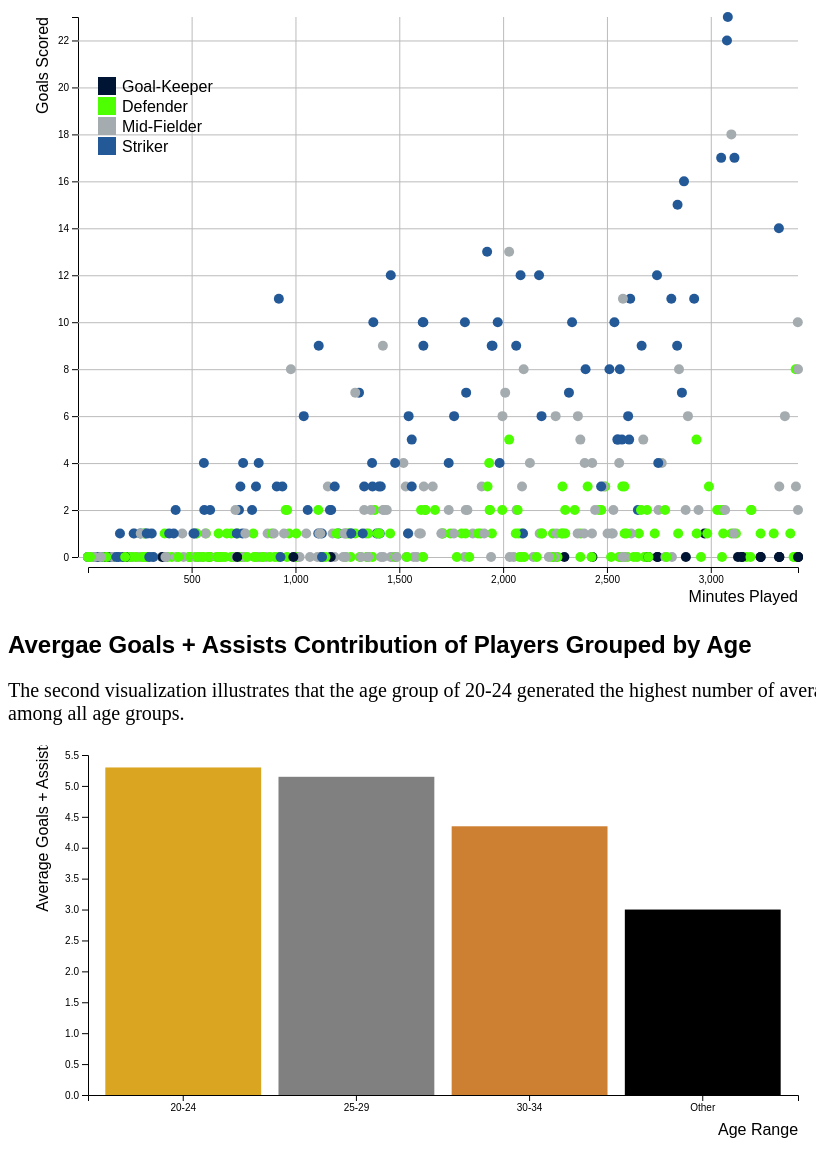
D3 v7 page, settled after 480 driven frames (8 s of simulated time); the page loaded 1 data file(s).


        const svg = d3.select("svg#scatterplot");
        const width = svg.attr("width");
        const height = svg.attr("height");
        const margin = { top: 10, right: 10, bottom: 50, left: 80 };
        const chartWidth = width - margin.left - margin.right;
        const chartHeight = height - margin.top - margin.bottom;

        let chartArea = svg
          .append("g")
          .attr("transform", `translate(${margin.left},${margin.top})`);

        const positionColors = {
          0: "#001433",
          1: "#4dff00",
          2: "#a5acaf",
          3: "#245998",
        };

        const legend = svg
          .append("g")
          .attr("class", "legend")
          .attr("transform", `translate(${chartWidth - 620}, 70)`);

        const legendItems = [
          { position: "Goal-Keeper", color: "#001433" },
          { position: "Defender", color: "#4dff00" },
          { position: "Mid-Fielder", color: "#a5acaf" },
          { position: "Striker", color: "#245998" },
        ];

        legendItems.forEach((item, i) => {
          const yPos = i * 20;

          legend
            .append("rect")
            .attr("x", 0)
            .attr("y", yPos)
            .attr("width", 18)
            .attr("height", 18)
            .attr("fill", item.color);

          legend
            .append("text")
            .attr("x", 24)
            .attr("y", yPos + 9)
            .attr("dy", "0.35em")
            .attr("class", "legend-text")
            .text(item.position);
        });

        d3.json("soccer.json").then((data) => {
          data.forEach((d) => {
            if (d.Position.length > 2) {
              d.Position = d.Position.slice(0, 2);
            }

            if (d.Position === "GK") {
              d.Position = 0;
            } else if (d.Position === "DF") {
              d.Position = 1;
            } else if (d.Position === "MF") {
              d.Position = 2;
            } else {
              d.Position = 3;
            }
            d.Color = positionColors[d.Position];
            console.log(d.Color);
          });

          // y-axis
          const yExtent = d3.extent(data, (d) => d.Goals);
          const yScale = d3
            .scaleLinear()
            .domain(yExtent)
            .range([chartHeight, 0]);

          let yAxis = d3.axisLeft(yScale);
          let yGridlines = d3
            .axisLeft(yScale)
            .tickSize(-chartWidth - 10)
            .tickFormat("");
          chartArea
            .append("g")
            .attr("class", "y-axis")
            .attr("transform", `translate(-10, 0)`)
            .call(yAxis);
          chartArea
            .append("g")
            .attr("class", "y gridlines")
            .attr("transform", `translate(-10, 0)`)
            .call(yGridlines);

          svg
            .append("text")
            .attr("class", "y-label")
            .attr("text-anchor", "end")
            .attr("x", -10)
            .attr("y", 40)
            .attr("transform", "rotate(-90)")
            .text("Goals Scored");

          // x-axis
          const xExtent = d3.extent(data, (d) => d.Mins);
          const xScale = d3
            .scaleLinear()
            .domain(xExtent)
            .range([0, chartWidth]);

          let xAxis = d3.axisBottom(xScale);
          let xGridlines = d3
            .axisBottom(xScale)
            .tickSize(-chartHeight - 10)
            .tickFormat("");

          chartArea
            .append("g")
            .attr("class", "x-axis")
            .attr("transform", `translate(0,${chartHeight + 10})`)
            .call(xAxis);

          chartArea
            .append("g")
            .attr("class", "x gridlines")
            .attr("transform", `translate(0,${chartHeight + 10})`)
            .call(xGridlines);

          chartArea
            .append("text")
            .attr("class", "x-label")
            .attr("text-anchor", "end")
            .attr("x", width - 90)
            .attr("y", height - 15)
            .text("Minutes Played");

          data.forEach((d) => {
            const position = d.Position;
            chartArea
              .append("circle")
              .attr("cx", xScale(d.Mins))
              .attr("cy", yScale(d.Goals))
              .attr("r", 5)
              .attr("fill", d.Color);
          });
        });
      

        function calculateAgeRange(age) {
          if (age >= 20 && age <= 24) {
            return "20-24";
          } else if (age >= 25 && age <= 29) {
            return "25-29";
          } else if (age >= 30 && age <= 34) {
            return "30-34";
          } else {
            return "Other";
          }
        }

        d3.json("soccer.json", d3.autoType).then(function (data) {
          console.log(data);

          const ageData = data
            .filter((d) => d.Goals + d.Assists >= 1)
            .map((d) => ({
              ageRange: calculateAgeRange(d.Age),
              goalsAssists: +d.Goals + +d.Assists,
            }));

          const ageRangeAverages = {};

          ageData.forEach((d) => {
            if (ageRangeAverages[d.ageRange]) {
              ageRangeAverages[d.ageRange].push(d.goalsAssists);
            } else {
              ageRangeAverages[d.ageRange] = [d.goalsAssists];
            }
          });

          Object.keys(ageRangeAverages).forEach((key) => {
            ageRangeAverages[key] = d3.mean(ageRangeAverages[key]);
          });

          const sortedAgeRanges = Object.keys(ageRangeAverages).sort(
            (a, b) => ageRangeAverages[b] - ageRangeAverages[a]
          );

          ageData.forEach((d) => {
            const index = sortedAgeRanges.indexOf(d.ageRange);
            if (index === 0) {
              d.category = "gold";
            } else if (index === 1) {
              d.category = "silver";
            } else {
              d.category = "bronze";
            }
          });

          const svg2 = d3.select("#barchart");
          const width = svg2.attr("width");
          const height = svg2.attr("height");
          const margins = { top: 10, right: 10, bottom: 50, left: 80 };
          const chartWidth = width - margins.left - margins.right;
          const chartHeight = height - margins.top - margins.bottom;

          const xScale = d3
            .scaleBand()
            .domain(sortedAgeRanges)
            .range([margins.left, width - margins.right])
            .padding(0.1);

          const yScale = d3
            .scaleLinear()
            .domain([0, d3.max(Object.values(ageRangeAverages))])
            .nice()
            .range([height - margins.bottom, margins.top]);

          const colorScale = d3
            .scaleOrdinal()
            .domain(sortedAgeRanges)
            .range(["#DAA520", "#808080", "#CD7F32", "#000000"]);

          svg2
            .selectAll("rect")
            .data(sortedAgeRanges)
            .enter()
            .append("rect")
            .attr("x", (ageRange) => xScale(ageRange))
            .attr("y", (ageRange) => yScale(ageRangeAverages[ageRange]))
            .attr("width", xScale.bandwidth())
            .attr(
              "height",
              (ageRange) =>
                height - margins.bottom - yScale(ageRangeAverages[ageRange])
            )
            .attr("fill", (ageRange) => colorScale(ageRange));

          svg2
            .append("g")
            .attr("class", "x-axis")
            .attr("transform", `translate(0,${height - margins.bottom})`)
            .call(d3.axisBottom(xScale));

          svg2
            .append("text")
            .attr("x", width - 50)
            .attr("y", height - 10)
            .style("text-anchor", "middle")
            .attr("class", "y-label")
            .text("Age Range");

          svg2
            .append("g")
            .attr("class", "y-axis")
            .attr("transform", `translate(${margins.left},0)`)
            .call(d3.axisLeft(yScale));

          svg2
            .append("text")
            .attr("x", -80)
            .attr("y", 40)
            .style("text-anchor", "middle")
            .attr("class", "x-label")
            .attr("transform", "rotate(-90)")
            .text("Average Goals + Assists");
        });
      

### data: soccer.json
[
 {
  "Name": "Mason Mount",
  "Club": "Chelsea",
  "Nationality": "ENG",
  "Position": "MF,FW",
  "Age": 21,
  "Matches": 36,
  "Starts": 32,
  "Mins": 2890,
  "Goals": 6,
  "Assists": 5,
  "Passes_Attempted": 1881,
  "Perc_Passes_Completed": 82.3,
  "Penalty_Goals": 1,
  "Penalty_Attempted": 1,
  "xG": 0.21,
  "xA": 0.24,
  "Yellow_Cards": 2,
  "Red_Cards": 0
 },
 {
  "Name": "Edouard Mendy",
  "Club": "Chelsea",
  "Nationality": "SEN",
  "Position": "GK",
  "Age": 28,
  "Matches": 31,
  "Starts": 31,
  "Mins": 2745,
  "Goals": 0,
  "Assists": 0,
  "Passes_Attempted": 1007,
  "Perc_Passes_Completed": 84.6,
  "Penalty_Goals": 0,
  "Penalty_Attempted": 0,
  "xG": 0,
  "xA": 0,
  "Yellow_Cards": 2,
  "Red_Cards": 0
 },
 {
  "Name": "Timo Werner",
  "Club": "Chelsea",
  "Nationality": "GER",
  "Position": "FW",
  "Age": 24,
  "Matches": 35,
  "Starts": 29,
  "Mins": 2602,
  "Goals": 6,
  "Assists": 8,
  "Passes_Attempted": 826,
  "Perc_Passes_Completed": 77.2,
  "Penalty_Goals": 0,
  "Penalty_Attempted": 0,
  "xG": 0.41,
  "xA": 0.21,
  "Yellow_Cards": 2,
  "Red_Cards": 0
 },
 {
  "Name": "Ben Chilwell",
  "Club": "Chelsea",
  "Nationality": "ENG",
  "Position": "DF",
  "Age": 23,
  "Matches": 27,
  "Starts": 27,
  "Mins": 2286,
  "Goals": 3,
  "Assists": 5,
  "Passes_Attempted": 1806,
  "Perc_Passes_Completed": 78.6,
  "Penalty_Goals": 0,
  "Penalty_Attempted": 0,
  "xG": 0.1,
  "xA": 0.11,
  "Yellow_Cards": 3,
  "Red_Cards": 0
 },
 {
  "Name": "Reece James",
  "Club": "Chelsea",
  "Nationality": "ENG",
  "Position": "DF",
  "Age": 20,
  "Matches": 32,
  "Starts": 25,
  "Mins": 2373,
  "Goals": 1,
  "Assists": 2,
  "Passes_Attempted": 1987,
  "Perc_Passes_Completed": 85,
  "Penalty_Goals": 0,
  "Penalty_Attempted": 0,
  "xG": 0.06,
  "xA": 0.12,
  "Yellow_Cards": 3,
  "Red_Cards": 0
 },
 {
  "Name": "César Azpilicueta",
  "Club": "Chelsea",
  "Nationality": "ESP",
  "Position": "DF",
  "Age": 30,
  "Matches": 26,
  "Starts": 24,
  "Mins": 2188,
  "Goals": 1,
  "Assists": 2,
  "Passes_Attempted": 2015,
  "Perc_Passes_Completed": 87.5,
  "Penalty_Goals": 0,
  "Penalty_Attempted": 0,
  "xG": 0.03,
  "xA": 0.11,
  "Yellow_Cards": 5,
  "Red_Cards": 1
 },
 {
  "Name": "N'Golo Kanté",
  "Club": "Chelsea",
  "Nationality": "FRA",
  "Position": "MF",
  "Age": 29,
  "Matches": 30,
  "Starts": 24,
  "Mins": 2146,
  "Goals": 0,
  "Assists": 2,
  "Passes_Attempted": 1504,
  "Perc_Passes_Completed": 86.6,
  "Penalty_Goals": 0,
  "Penalty_Attempted": 0,
  "xG": 0.04,
  "xA": 0.05,
  "Yellow_Cards": 7,
  "Red_Cards": 0
 },
 {
  "Name": "Jorginho",
  "Club": "Chelsea",
  "Nationality": "ITA",
  "Position": "MF",
  "Age": 28,
  "Matches": 28,
  "Starts": 23,
  "Mins": 2010,
  "Goals": 7,
  "Assists": 1,
  "Passes_Attempted": 1739,
  "Perc_Passes_Completed": 89.5,
  "Penalty_Goals": 7,
  "Penalty_Attempted": 9,
  "xG": 0.31,
  "xA": 0.09,
  "Yellow_Cards": 2,
  "Red_Cards": 0
 },
 "... 524 more items"
]